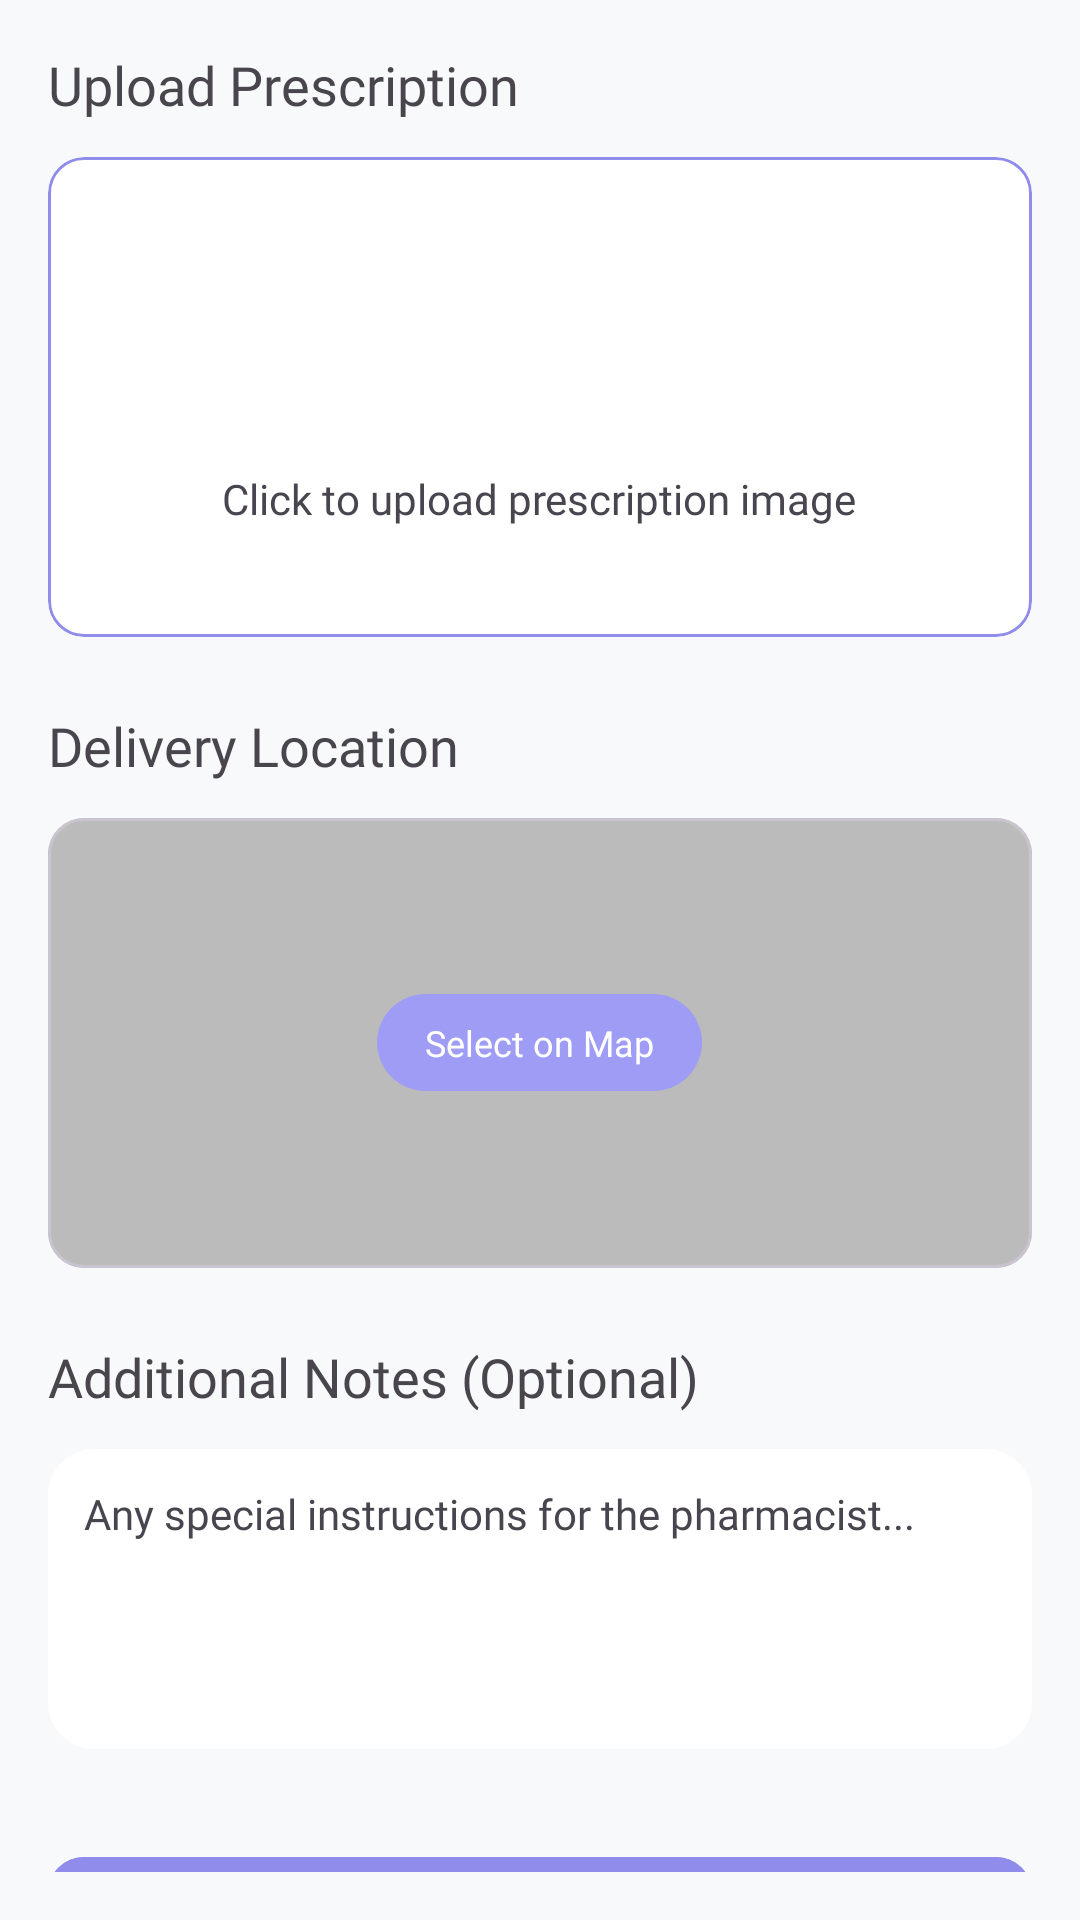

Produce the Android XML layout that renders to this screen, including the resource entries it uses.
<!-- AndroidManifest.xml: application theme Theme.PillPal -->
<!-- res/layout/fragment_order_request.xml -->
<?xml version="1.0" encoding="utf-8"?>
<ScrollView xmlns:android="http://schemas.android.com/apk/res/android"
    xmlns:app="http://schemas.android.com/apk/res-auto"
    xmlns:tools="http://schemas.android.com/tools"
    android:layout_width="match_parent"
    android:layout_height="match_parent"
    android:background="?android:attr/windowBackground"
    android:padding="16dp"
    android:scrollbars="none">

    <LinearLayout
        android:layout_width="match_parent"
        android:layout_height="wrap_content"
        android:orientation="vertical">

        <TextView
            android:layout_width="wrap_content"
            android:layout_height="wrap_content"
            android:fontFamily="@font/quicksand_bold"
            android:text="Upload Prescription"
            android:textColor="?android:attr/textColorPrimary"
            android:textSize="18sp" />

        <com.google.android.material.card.MaterialCardView
            android:id="@+id/card_upload_prescription"
            android:layout_width="match_parent"
            android:layout_height="160dp"
            android:layout_marginTop="12dp"
            app:cardCornerRadius="12dp"
            app:strokeColor="@color/primaryPurple"
            app:strokeWidth="1dp"
            app:cardBackgroundColor="?attr/colorSurface"> <LinearLayout
            android:id="@+id/layout_upload_placeholder"
            android:layout_width="match_parent"
            android:layout_height="match_parent"
            android:gravity="center"
            android:orientation="vertical">

            <ImageView
                android:layout_width="60dp"
                android:layout_height="60dp"
                android:src="@drawable/medication"
                app:tint="@color/primaryPurple" />

            <TextView
                android:layout_width="wrap_content"
                android:layout_height="wrap_content"
                android:layout_marginTop="8dp"
                android:fontFamily="@font/quicksand_semibold"
                android:text="Click to upload prescription image"
                android:textColor="?android:attr/textColorSecondary" />
        </LinearLayout>

            <ImageView
                android:id="@+id/img_prescription_preview"
                android:layout_width="match_parent"
                android:layout_height="match_parent"
                android:scaleType="centerCrop"
                android:visibility="gone" />
        </com.google.android.material.card.MaterialCardView>

        <TextView
            android:layout_width="wrap_content"
            android:layout_height="wrap_content"
            android:layout_marginTop="24dp"
            android:fontFamily="@font/quicksand_bold"
            android:text="Delivery Location"
            android:textColor="?android:attr/textColorPrimary"
            android:textSize="18sp" />

        <com.google.android.material.card.MaterialCardView
            android:layout_width="match_parent"
            android:layout_height="150dp"
            android:layout_marginTop="12dp"
            app:cardCornerRadius="12dp"
            app:cardBackgroundColor="?attr/colorSurface">

            <androidx.fragment.app.FragmentContainerView
                android:id="@+id/map_fragment"
                android:layout_width="match_parent"
                android:layout_height="match_parent" />

            <View
                android:layout_width="match_parent"
                android:layout_height="match_parent"
                android:background="#44000000" />

            <TextView
                android:layout_width="wrap_content"
                android:layout_height="wrap_content"
                android:layout_gravity="center"
                android:background="@drawable/button_bg_purple"
                android:paddingHorizontal="16dp"
                android:paddingVertical="8dp"
                android:text="Select on Map"
                android:textColor="@color/white"
                android:textSize="12sp"
                android:fontFamily="@font/quicksand_bold" />
        </com.google.android.material.card.MaterialCardView>

        <TextView
            android:layout_width="wrap_content"
            android:layout_height="wrap_content"
            android:layout_marginTop="24dp"
            android:fontFamily="@font/quicksand_bold"
            android:text="Additional Notes (Optional)"
            android:textColor="?android:attr/textColorPrimary"
            android:textSize="18sp" />

        <EditText
            android:id="@+id/et_order_notes"
            android:layout_width="match_parent"
            android:layout_height="100dp"
            android:layout_marginTop="12dp"
            android:background="@drawable/custom_input_search"
            android:backgroundTint="?attr/colorSurface"
            android:fontFamily="@font/quicksand_semibold"
            android:gravity="top"
            android:hint="Any special instructions for the pharmacist..."
            android:padding="12dp"
            android:textColor="?android:attr/textColorPrimary"
            android:textColorHint="?android:attr/textColorSecondary"
            android:textSize="14sp" />

        <com.google.android.material.button.MaterialButton
            android:id="@+id/btn_submit_order"
            android:layout_width="match_parent"
            android:layout_height="60dp"
            android:layout_marginTop="32dp"
            android:layout_marginBottom="24dp"
            android:fontFamily="@font/quicksand_bold"
            android:text="Submit Order Request"
            android:textSize="18sp"
            app:cornerRadius="12dp"
            android:backgroundTint="@color/primaryPurple"
            android:textColor="@color/white" />

    </LinearLayout>
</ScrollView>
<!-- resources referenced by this layout -->
<resources>
  <color name="primaryPurple">#8F8CEB</color>
  <color name="white">#FFFFFF</color>
  <!-- drawable button_bg_purple (drawable) -->
  <?xml version="1.0" encoding="utf-8"?>
  <ripple xmlns:android="http://schemas.android.com/apk/res/android"
      android:color="#40FFFFFF"> <item>
      <shape android:shape="rectangle">
          <solid android:color="#9E9CF4" />
  
          <corners android:radius="30dp" />
      </shape>
  </item>
  </ripple>
  <!-- drawable custom_input_search (drawable) -->
  <?xml version="1.0" encoding="utf-8"?>
  <selector xmlns:android="http://schemas.android.com/apk/res/android">
      <item>
          <shape android:shape="rectangle">
              <stroke android:width="1dp" android:color="@color/darkPurple" />
              <corners android:radius="15dp" />
          </shape>
      </item>
  </selector>
  <style name="Theme.PillPal" parent="Base.Theme.PillPal" />
  <color name="darkPurple">#6C63FF</color>
  <style name="Base.Theme.PillPal" parent="Theme.Material3.DayNight.NoActionBar">
          <item name="colorPrimary">@color/darkPurple</item>
          <item name="colorOnPrimary">@color/white</item>
          <item name="android:windowBackground">@color/light_bg</item>
          <item name="android:statusBarColor">@color/darkPurple</item>
  
          <item name="colorSurface">@color/white</item>
          <item name="android:textColorPrimary">@color/light_text_primary</item>
  
      </style>
  <color name="light_bg">#F8F9FA</color>
  <color name="light_text_primary">#48464C</color>
</resources>
